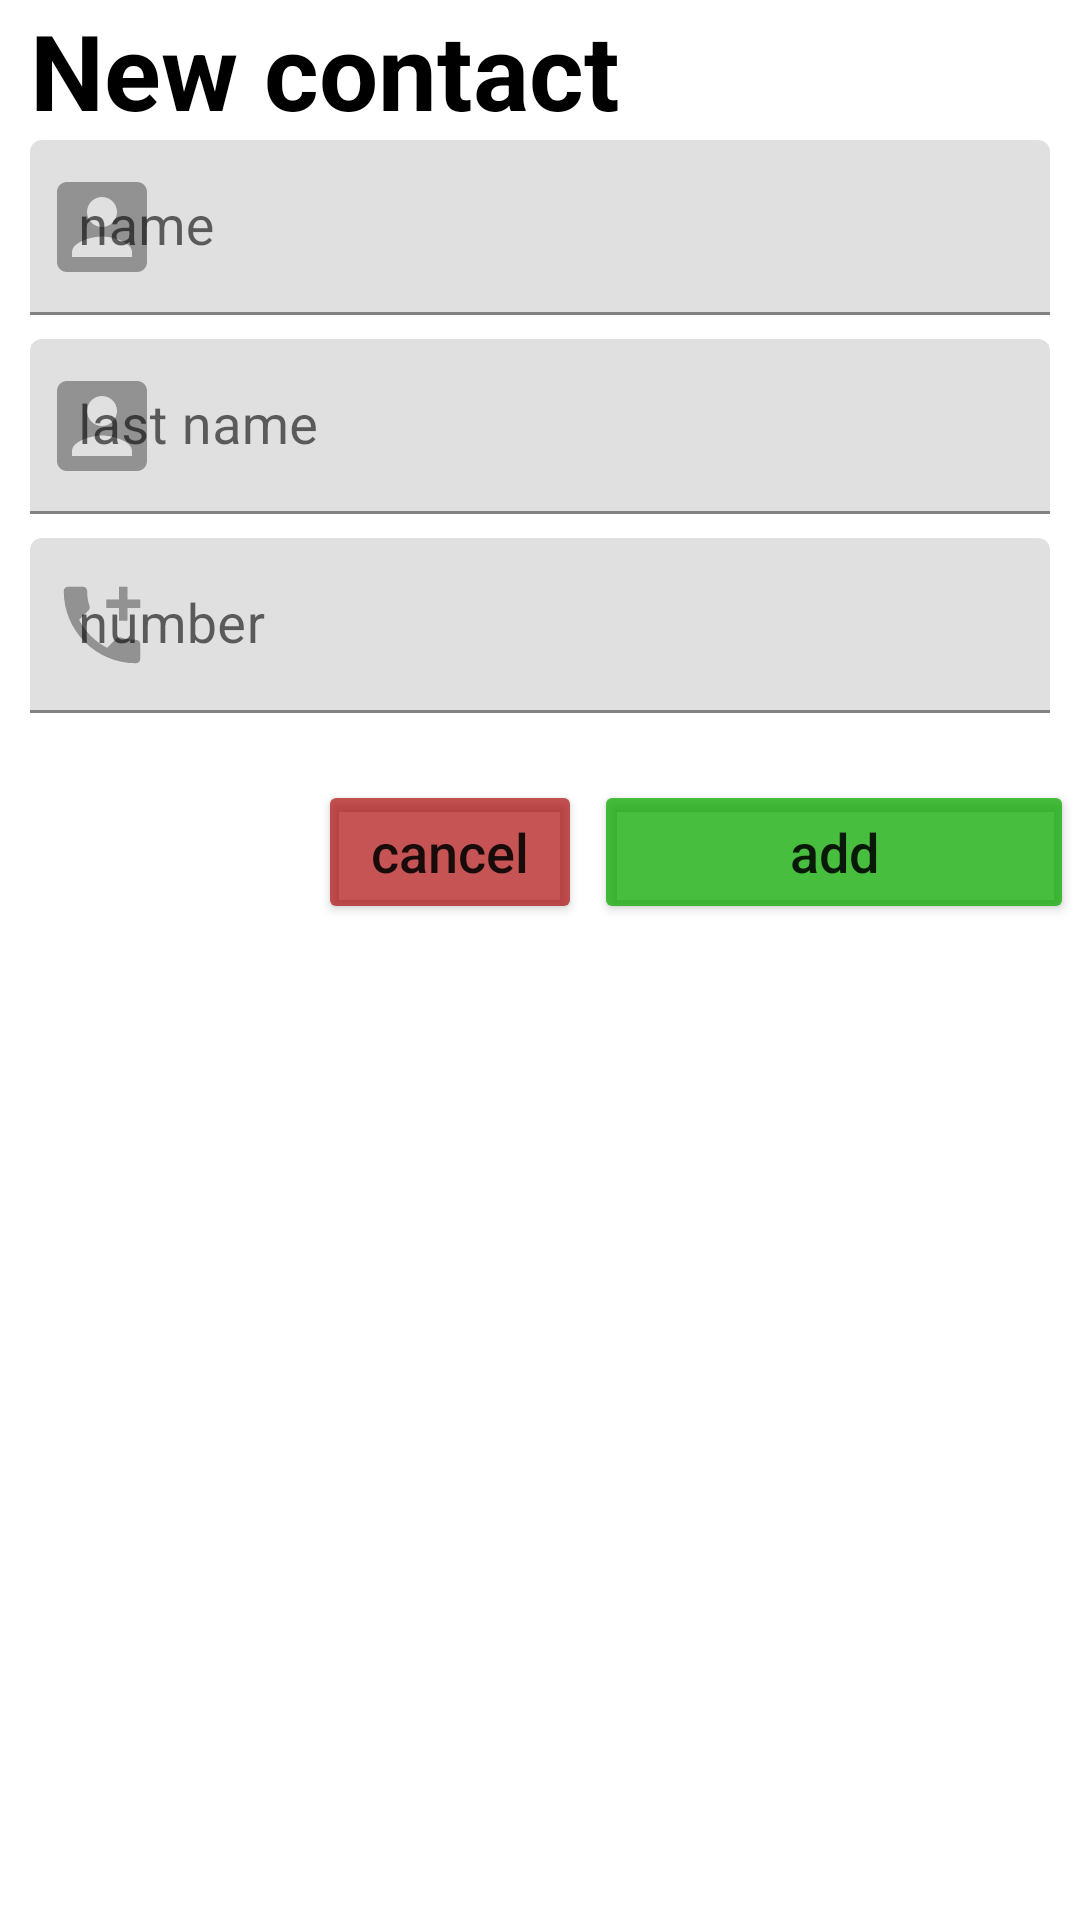

Here is an Android app screen rendered from its layout file. Give the layout XML and the strings, colors and styles it references.
<!-- AndroidManifest.xml: application theme Theme.JustContact -->
<!-- res/layout/custom_add_dialog.xml -->
<?xml version="1.0" encoding="utf-8"?>
<LinearLayout xmlns:android="http://schemas.android.com/apk/res/android"
    xmlns:app="http://schemas.android.com/apk/res-auto"
    xmlns:tools="http://schemas.android.com/tools"
    android:layout_width="match_parent"
    android:layout_height="wrap_content"
    android:orientation="vertical">

    <TextView
        android:layout_width="wrap_content"
        android:layout_height="wrap_content"
        android:layout_marginStart="10dp"
        android:text="New contact"
        android:textColor="@color/black"
        android:textSize="35dp"
        android:textStyle="bold" />


    <com.google.android.material.textfield.TextInputLayout
        android:id="@+id/nameInputLayout"
        android:layout_width="match_parent"
        android:layout_height="wrap_content"
        android:layout_marginStart="10dp"
        android:layout_marginEnd="10dp"
        android:layout_marginBottom="8dp"
        app:endIconMode="clear_text"
        app:errorTextColor="@color/red"
        app:startIconDrawable="@drawable/ic_name_pre">


        <com.google.android.material.textfield.TextInputEditText
            android:id="@+id/name_editText"
            android:layout_width="match_parent"
            android:layout_height="wrap_content"
            android:hint="name"
            android:inputType="textCapWords"
            android:maxLength="16"
            android:textColor="@color/black"
            android:textSize="18dp" />
    </com.google.android.material.textfield.TextInputLayout>

    <com.google.android.material.textfield.TextInputLayout
        android:id="@+id/lastNameInputLayout"
        android:layout_width="match_parent"
        android:layout_height="wrap_content"
        android:layout_marginStart="10dp"
        android:layout_marginEnd="10dp"
        android:layout_marginBottom="8dp"
        app:endIconMode="clear_text"
        app:errorTextColor="@color/red"
        app:startIconDrawable="@drawable/ic_name_pre">


        <com.google.android.material.textfield.TextInputEditText
            android:id="@+id/last_name_editText"
            android:layout_width="match_parent"
            android:layout_height="wrap_content"
            android:hint="last name"
            android:inputType="textCapWords"
            android:maxLength="16"
            android:textColor="@color/black"
            android:textSize="18dp" />
    </com.google.android.material.textfield.TextInputLayout>



    <com.google.android.material.textfield.TextInputLayout
        android:layout_width="match_parent"
        android:layout_height="wrap_content"
        android:layout_marginStart="10dp"
        android:layout_marginEnd="10dp"
        app:errorEnabled="true"
        app:errorIconDrawable="@drawable/ic_error"
        app:errorTextColor="@color/red"
        app:prefixText="+998"
        app:startIconDrawable="@drawable/ic_number_pre"

        >


        <com.google.android.material.textfield.TextInputEditText
            android:id="@+id/number_editText"
            android:layout_width="match_parent"
            android:layout_height="wrap_content"
            android:hint="number"
            android:inputType="number"
            android:maxLength="9"
            android:textColor="@color/black"
            android:textSize="18dp"
            app:prefixText="+998" />
    </com.google.android.material.textfield.TextInputLayout>


    <LinearLayout
        android:layout_width="wrap_content"
        android:layout_height="wrap_content"
        android:layout_gravity="end"
        android:orientation="horizontal">

        <Button
            android:id="@+id/cancel_add"
            android:layout_width="wrap_content"
            android:layout_height="wrap_content"
            android:layout_margin="2dp"
            android:backgroundTint="@color/button_cancel"
            android:text="cancel"
            android:textAllCaps="false"
            android:textSize="18dp" />

        <Button
            android:id="@+id/button_add_new"
            android:layout_width="160dp"
            android:layout_height="wrap_content"
            android:layout_margin="2dp"
            android:backgroundTint="@color/button_add"
            android:text="add"
            android:textAllCaps="false"
            android:textSize="18dp" />
    </LinearLayout>

</LinearLayout>
<!-- resources referenced by this layout -->
<resources>
  <color name="black">#FF000000</color>
  <color name="button_add">#C10CAA00</color>
  <color name="button_cancel">#ABAC0000</color>
  <color name="red">#FF0000</color>
  <!-- drawable ic_name_pre (drawable) -->
  <vector xmlns:android="http://schemas.android.com/apk/res/android"
      android:width="40dp"
      android:height="40dp"
      android:alpha="0.65"
      android:tint="#242424"
      android:viewportWidth="24"
      android:viewportHeight="24">
      <path
          android:fillColor="@android:color/white"
          android:pathData="M3,5v14c0,1.1 0.89,2 2,2h14c1.1,0 2,-0.9 2,-2L21,5c0,-1.1 -0.9,-2 -2,-2L5,3c-1.11,0 -2,0.9 -2,2zM15,9c0,1.66 -1.34,3 -3,3s-3,-1.34 -3,-3 1.34,-3 3,-3 3,1.34 3,3zM6,17c0,-2 4,-3.1 6,-3.1s6,1.1 6,3.1v1L6,18v-1z" />
  </vector>
  <!-- drawable ic_number_pre (drawable) -->
  <vector xmlns:android="http://schemas.android.com/apk/res/android"
      android:width="34dp"
      android:height="34dp"
      android:alpha="0.65"
      android:tint="#242424"
      android:viewportWidth="24"
      android:viewportHeight="24">
      <path
          android:fillColor="@android:color/white"
          android:pathData="M20,15.5c-1.25,0 -2.45,-0.2 -3.57,-0.57 -0.35,-0.11 -0.74,-0.03 -1.02,0.24l-2.2,2.2c-2.83,-1.44 -5.15,-3.75 -6.59,-6.59l2.2,-2.21c0.28,-0.26 0.36,-0.65 0.25,-1C8.7,6.45 8.5,5.25 8.5,4c0,-0.55 -0.45,-1 -1,-1H4c-0.55,0 -1,0.45 -1,1 0,9.39 7.61,17 17,17 0.55,0 1,-0.45 1,-1v-3.5c0,-0.55 -0.45,-1 -1,-1zM21,6h-3V3h-2v3h-3v2h3v3h2V8h3z" />
  </vector>
  <style name="Theme.JustContact" parent="Theme.MaterialComponents.DayNight.NoActionBar">
          
          <item name="colorPrimary">@color/purple_500</item>
          <item name="colorPrimaryVariant">@color/purple_700</item>
          <item name="colorOnPrimary">@color/white</item>
          
          <item name="colorSecondary">@color/teal_200</item>
          <item name="colorSecondaryVariant">@color/teal_700</item>
          <item name="colorOnSecondary">@color/black</item>
          
          <item name="android:statusBarColor" tools:targetApi="l">?attr/colorPrimaryVariant</item>
          
      </style>
  <color name="purple_500">#FF6200EE</color>
  <color name="purple_700">#FF3700B3</color>
  <color name="white">#FFFFFFFF</color>
  <color name="teal_200">#FF03DAC5</color>
  <color name="teal_700">#FF018786</color>
</resources>
